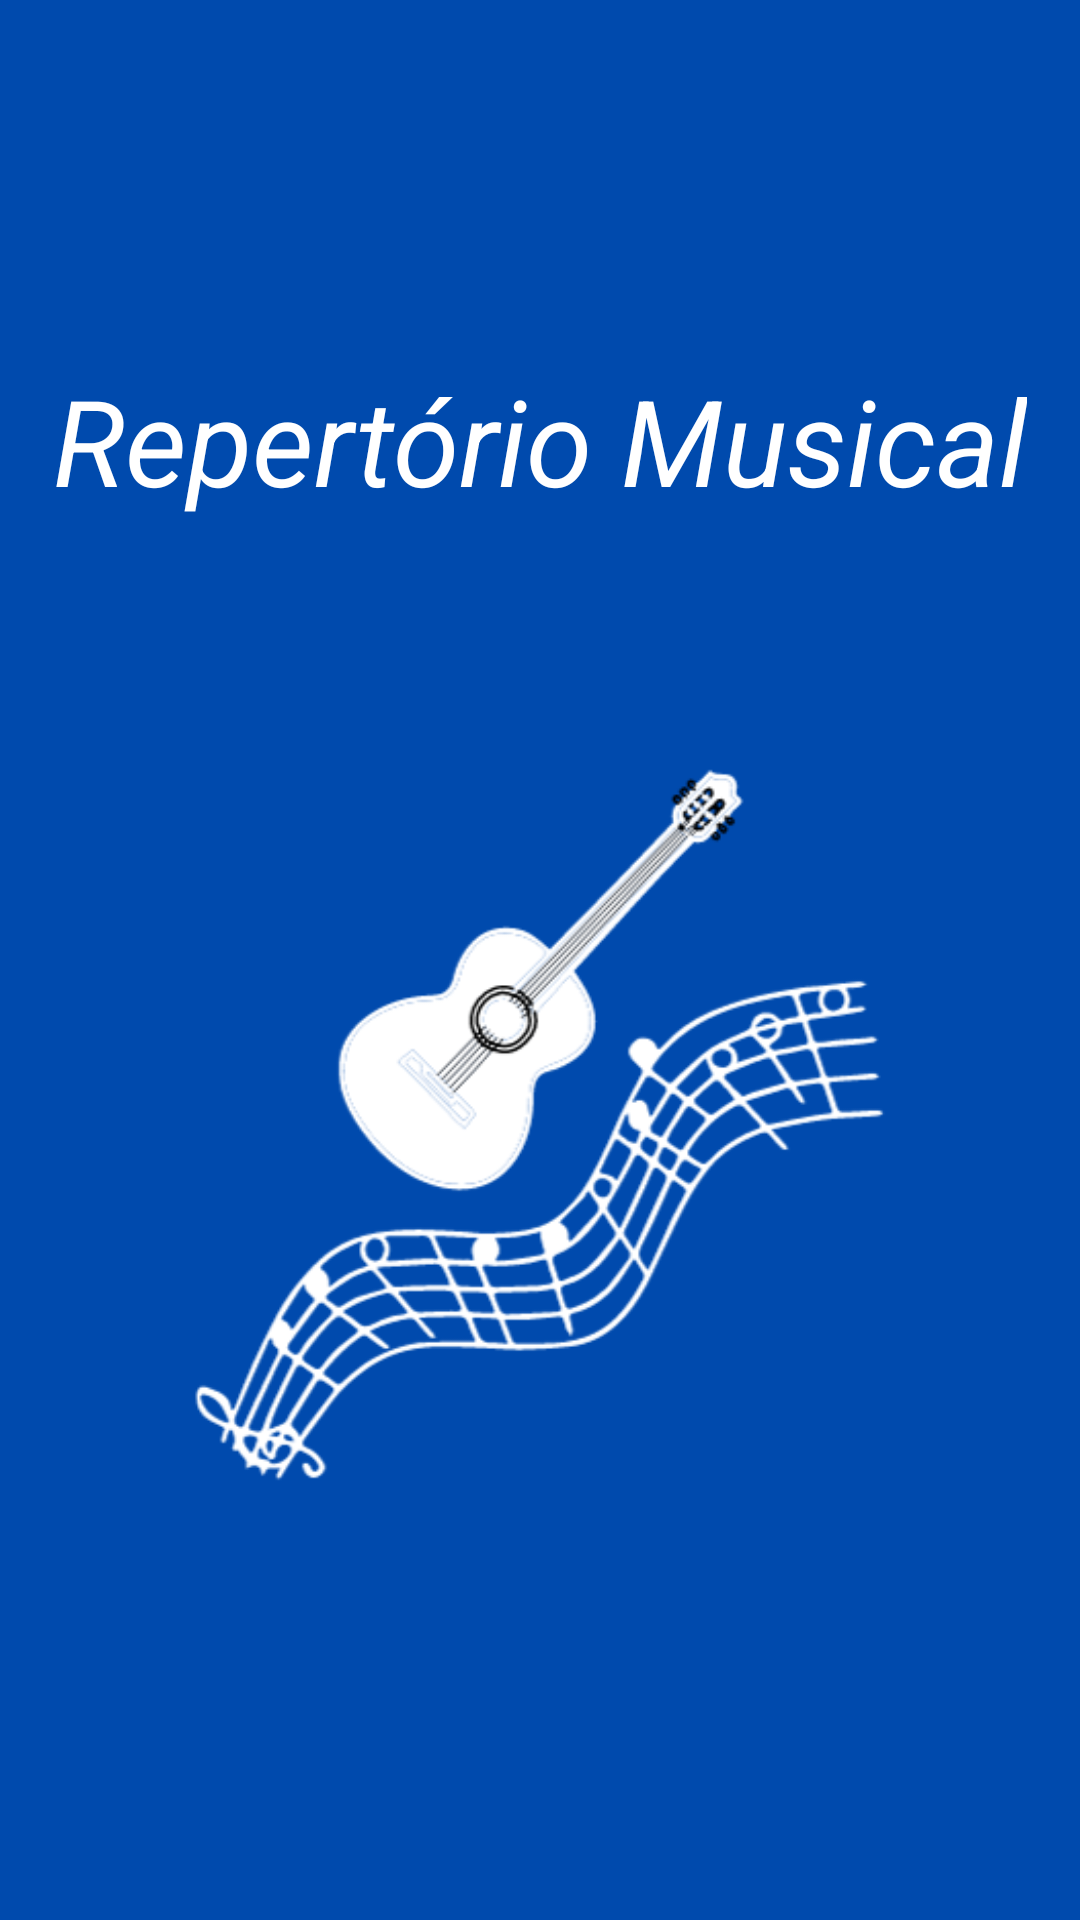

Layout XML and referenced resources for this Android screen:
<!-- AndroidManifest.xml: application theme Theme.RepertorioMusical -->
<!-- res/layout/activity_main.xml -->
<?xml version="1.0" encoding="utf-8"?>
<androidx.constraintlayout.widget.ConstraintLayout xmlns:android="http://schemas.android.com/apk/res/android"
    xmlns:app="http://schemas.android.com/apk/res-auto"
    xmlns:tools="http://schemas.android.com/tools"
    android:layout_width="match_parent"
    android:layout_height="match_parent"
    android:background="#004aad"
    tools:context=".MainActivity">

    <TextView
        android:id="@+id/textView"
        android:layout_width="wrap_content"
        android:layout_height="wrap_content"
        android:layout_marginTop="120dp"
        android:text="Repertório Musical"
        android:textColor="@color/white"
        android:textSize="40dp"
        android:textStyle="italic"
        app:layout_constraintEnd_toEndOf="parent"
        app:layout_constraintHorizontal_bias="0.497"
        app:layout_constraintStart_toStartOf="parent"
        app:layout_constraintTop_toTopOf="parent" />

    <ImageView
        android:id="@+id/imageView2"
        android:layout_width="350dp"
        android:layout_height="350dp"
        android:layout_marginTop="80dp"
        app:layout_constraintBottom_toBottomOf="parent"
        app:layout_constraintEnd_toEndOf="parent"
        app:layout_constraintStart_toStartOf="parent"
        app:layout_constraintTop_toTopOf="@+id/textView"
        app:layout_constraintVertical_bias="0.0"
        app:srcCompat="@drawable/logo" />

</androidx.constraintlayout.widget.ConstraintLayout>
<!-- resources referenced by this layout -->
<resources>
  <color name="white">#FFFFFFFF</color>
  <!-- drawable logo: png bitmap (drawable, 60278 bytes) -->
  <style name="Theme.RepertorioMusical" parent="Theme.MaterialComponents.DayNight.DarkActionBar">
          
          <item name="colorPrimary">@color/purple_500</item>
          <item name="colorPrimaryVariant">@color/purple_700</item>
          <item name="colorOnPrimary">@color/white</item>
          
          <item name="colorSecondary">@color/teal_200</item>
          <item name="colorSecondaryVariant">@color/teal_700</item>
          <item name="colorOnSecondary">@color/black</item>
          
          <item name="android:statusBarColor" tools:targetApi="l">?attr/colorPrimaryVariant</item>
          
      </style>
  <color name="purple_500">#090933</color>
  <color name="purple_700">#090933</color>
  <color name="teal_200">#090933</color>
  <color name="teal_700">#090933</color>
  <color name="black">#090933</color>
</resources>
